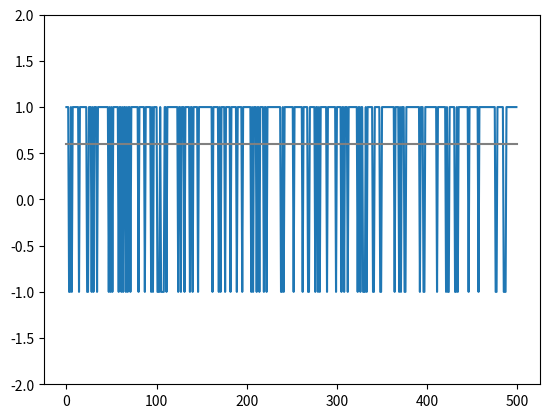

Write Python code to recreate this figure.
import matplotlib.pyplot as plt
import numpy as np


# Set the number of time steps and the time step size
num_steps = 500 

# Set the probability : random value from a prob list 
prob = [-1,1,1,1,1] # p = 0.8
#prob = [-1,1] # p= 0.5 

# Generate the Binary process by random for num_steps times
binary_p = []
for i in range (0,num_steps) :
    # Add the random value to list of random variable : binary_p 
    binary_p.append(np.random.choice(prob))

# Plot the Binary process
plt.plot(binary_p)

# Draw the mean or expected value line : 2*p = 1
mean = 2*0.8 -1
plt.plot((0,num_steps),(mean,mean) ,color = 'grey')

# Set the graph frame range -2 to 2
plt.ylim([-2,2])
plt.show()
